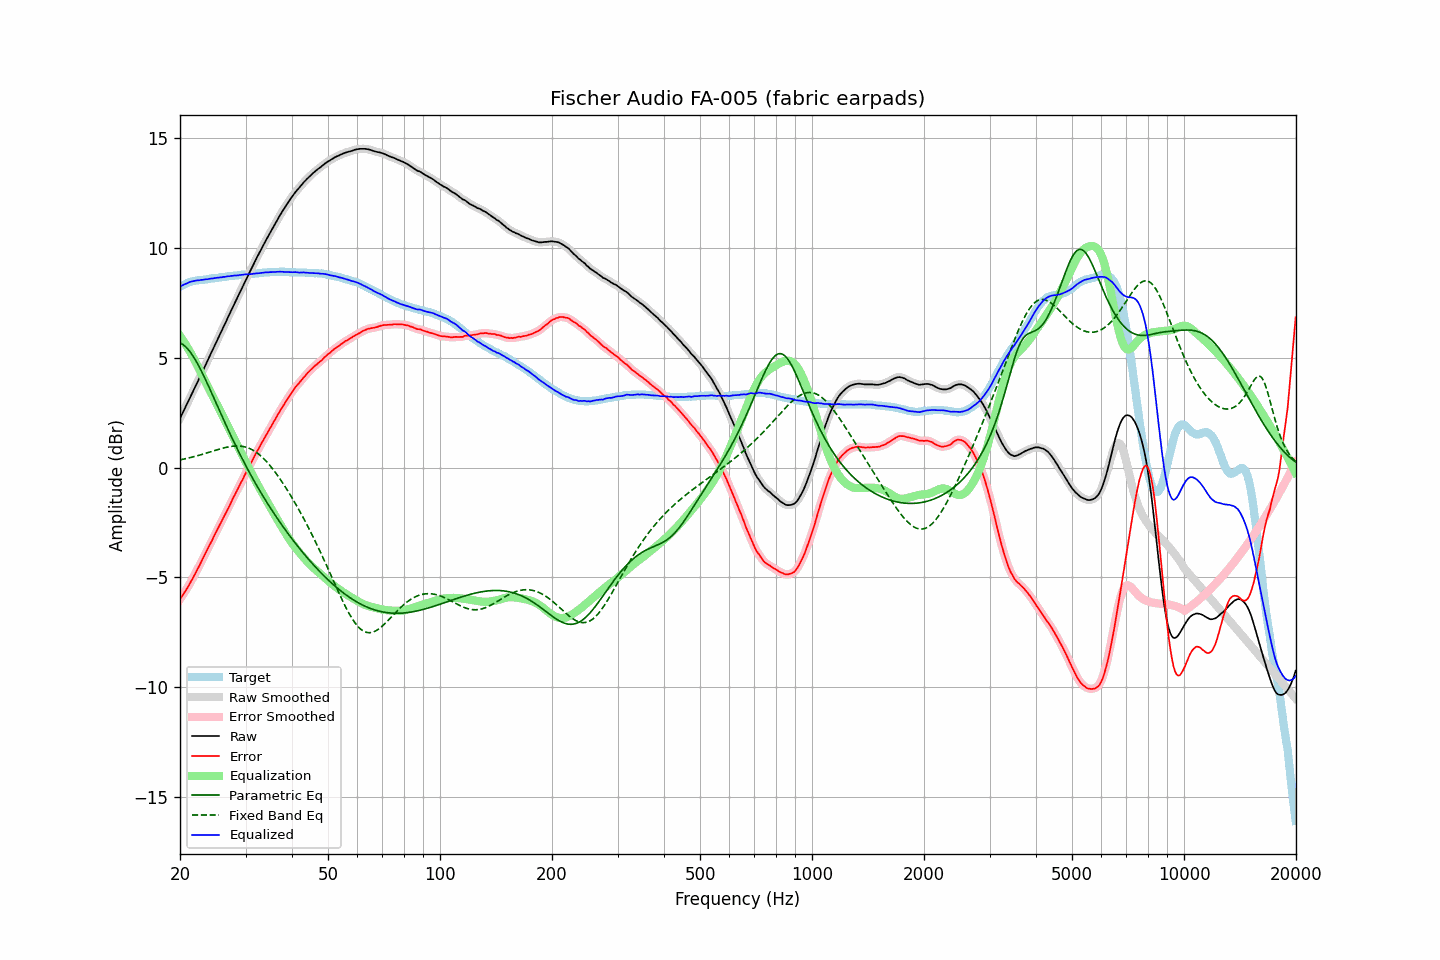

The table this chart was drawn from, first rows:
frequency, raw, error, smoothed, error_smoothed, equalization, parametric_eq, fixed_band_eq, equalized_raw, equalized_smoothed, target
20.00, 2.24, -6.00, 2.24, -6.00, 6.00, 5.68, 0.35, 8.24, 8.24, 8.24
20.20, 2.39, -5.89, 2.39, -5.89, 5.89, 5.64, 0.36, 8.28, 8.28, 8.28
20.40, 2.54, -5.78, 2.54, -5.78, 5.78, 5.59, 0.38, 8.32, 8.32, 8.32
20.61, 2.68, -5.66, 2.69, -5.67, 5.67, 5.53, 0.39, 8.35, 8.35, 8.35
20.81, 2.84, -5.55, 2.84, -5.55, 5.55, 5.46, 0.41, 8.39, 8.38, 8.39
21.02, 2.99, -5.44, 2.99, -5.43, 5.42, 5.38, 0.43, 8.41, 8.42, 8.43
21.23, 3.15, -5.30, 3.14, -5.30, 5.30, 5.29, 0.45, 8.45, 8.44, 8.45
21.44, 3.30, -5.17, 3.30, -5.17, 5.17, 5.20, 0.46, 8.47, 8.47, 8.47
21.66, 3.45, -5.04, 3.45, -5.04, 5.04, 5.09, 0.48, 8.48, 8.49, 8.49
21.87, 3.60, -4.90, 3.60, -4.90, 4.90, 4.97, 0.50, 8.50, 8.50, 8.50
22.09, 3.76, -4.76, 3.75, -4.76, 4.76, 4.85, 0.52, 8.52, 8.52, 8.52
22.31, 3.91, -4.62, 3.91, -4.62, 4.62, 4.72, 0.54, 8.53, 8.53, 8.53
22.54, 4.06, -4.48, 4.06, -4.48, 4.47, 4.58, 0.56, 8.53, 8.53, 8.54
22.76, 4.22, -4.33, 4.21, -4.33, 4.33, 4.44, 0.58, 8.55, 8.54, 8.55
22.99, 4.37, -4.18, 4.37, -4.18, 4.18, 4.29, 0.60, 8.55, 8.55, 8.55
23.22, 4.53, -4.03, 4.53, -4.03, 4.03, 4.14, 0.63, 8.56, 8.56, 8.56
23.45, 4.69, -3.88, 4.68, -3.88, 3.89, 3.99, 0.65, 8.58, 8.57, 8.57
23.69, 4.84, -3.74, 4.84, -3.74, 3.74, 3.83, 0.67, 8.58, 8.58, 8.58
23.92, 5.00, -3.59, 5.00, -3.59, 3.59, 3.67, 0.69, 8.59, 8.59, 8.59
24.16, 5.16, -3.45, 5.15, -3.45, 3.45, 3.51, 0.72, 8.61, 8.60, 8.61
24.40, 5.31, -3.32, 5.31, -3.30, 3.30, 3.35, 0.74, 8.61, 8.61, 8.63
24.65, 5.47, -3.15, 5.47, -3.16, 3.16, 3.18, 0.76, 8.62, 8.62, 8.62
24.89, 5.62, -3.01, 5.62, -3.01, 3.01, 3.02, 0.78, 8.63, 8.63, 8.63
25.14, 5.78, -2.86, 5.78, -2.86, 2.86, 2.85, 0.81, 8.64, 8.64, 8.64
25.39, 5.93, -2.72, 5.93, -2.72, 2.72, 2.69, 0.83, 8.65, 8.65, 8.65
25.65, 6.09, -2.58, 6.09, -2.57, 2.57, 2.52, 0.85, 8.66, 8.66, 8.67
25.91, 6.23, -2.43, 6.24, -2.43, 2.43, 2.36, 0.87, 8.66, 8.67, 8.67
26.16, 6.40, -2.28, 6.39, -2.28, 2.28, 2.20, 0.89, 8.68, 8.68, 8.68
26.43, 6.55, -2.14, 6.55, -2.14, 2.14, 2.04, 0.91, 8.68, 8.69, 8.69
26.69, 6.71, -1.99, 6.71, -1.99, 1.99, 1.88, 0.92, 8.70, 8.70, 8.70
26.96, 6.87, -1.85, 6.86, -1.85, 1.85, 1.72, 0.94, 8.71, 8.71, 8.72
27.23, 7.02, -1.71, 7.02, -1.70, 1.70, 1.56, 0.95, 8.72, 8.72, 8.73
27.50, 7.18, -1.55, 7.18, -1.55, 1.55, 1.40, 0.96, 8.73, 8.73, 8.73
27.77, 7.33, -1.40, 7.33, -1.40, 1.41, 1.25, 0.97, 8.74, 8.74, 8.73
28.05, 7.49, -1.26, 7.48, -1.26, 1.26, 1.09, 0.98, 8.75, 8.74, 8.75
28.33, 7.64, -1.11, 7.64, -1.11, 1.11, 0.94, 0.98, 8.75, 8.75, 8.75
28.62, 7.79, -0.97, 7.79, -0.96, 0.97, 0.79, 0.98, 8.75, 8.76, 8.76
28.90, 7.95, -0.82, 7.94, -0.82, 0.82, 0.65, 0.98, 8.77, 8.76, 8.77
29.19, 8.10, -0.67, 8.10, -0.68, 0.68, 0.50, 0.97, 8.77, 8.77, 8.77
29.48, 8.25, -0.55, 8.25, -0.53, 0.53, 0.36, 0.96, 8.78, 8.78, 8.80
29.78, 8.41, -0.38, 8.40, -0.39, 0.39, 0.21, 0.95, 8.79, 8.79, 8.79
30.08, 8.55, -0.24, 8.55, -0.24, 0.24, 0.07, 0.93, 8.80, 8.80, 8.80
30.38, 8.71, -0.09, 8.70, -0.10, 0.10, -0.06, 0.90, 8.81, 8.80, 8.80
30.68, 8.85, 0.03, 8.85, 0.04, -0.04, -0.20, 0.88, 8.80, 8.81, 8.82
30.99, 9.00, 0.18, 9.00, 0.18, -0.19, -0.33, 0.84, 8.81, 8.81, 8.82
31.30, 9.15, 0.33, 9.15, 0.32, -0.33, -0.47, 0.81, 8.82, 8.82, 8.82
31.61, 9.30, 0.47, 9.30, 0.47, -0.47, -0.60, 0.76, 8.83, 8.83, 8.83
31.93, 9.45, 0.61, 9.44, 0.61, -0.60, -0.73, 0.72, 8.84, 8.84, 8.84
32.24, 9.59, 0.75, 9.59, 0.74, -0.74, -0.85, 0.66, 8.85, 8.85, 8.84
32.57, 9.73, 0.87, 9.73, 0.88, -0.88, -0.98, 0.61, 8.85, 8.85, 8.86
32.89, 9.87, 1.01, 9.87, 1.01, -1.01, -1.10, 0.55, 8.86, 8.86, 8.86
33.22, 10.01, 1.14, 10.01, 1.14, -1.14, -1.23, 0.48, 8.87, 8.87, 8.87
33.55, 10.15, 1.27, 10.15, 1.27, -1.27, -1.35, 0.41, 8.88, 8.88, 8.88
33.89, 10.29, 1.40, 10.28, 1.40, -1.40, -1.47, 0.34, 8.89, 8.88, 8.89
34.23, 10.42, 1.53, 10.42, 1.53, -1.53, -1.59, 0.26, 8.89, 8.89, 8.89
34.57, 10.55, 1.65, 10.55, 1.66, -1.66, -1.70, 0.18, 8.89, 8.89, 8.90
34.92, 10.69, 1.79, 10.68, 1.78, -1.79, -1.82, 0.09, 8.90, 8.90, 8.90
35.27, 10.82, 1.91, 10.82, 1.91, -1.91, -1.93, -0.00, 8.90, 8.90, 8.91
35.62, 10.95, 2.04, 10.95, 2.04, -2.04, -2.04, -0.09, 8.90, 8.91, 8.91
35.97, 11.08, 2.17, 11.08, 2.17, -2.17, -2.15, -0.19, 8.91, 8.91, 8.91
... 635 more rows
